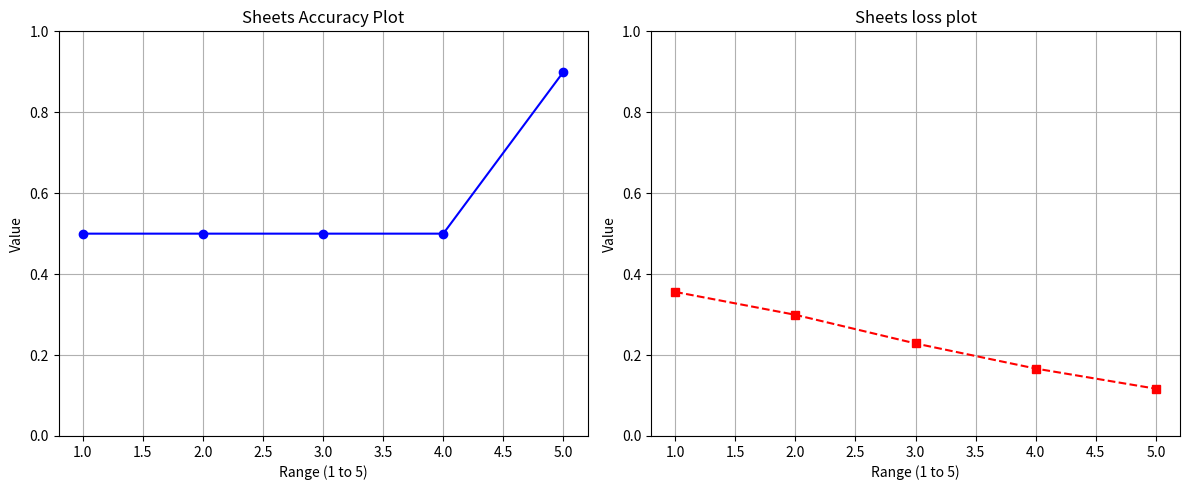

Source code (Python):
import matplotlib.pyplot as plt

# --- Data Set 1 ---
x1 = range(1, 6)
y1 = [0.5, 0.5, 0.5, 0.5, 0.9]

# --- Data Set 2 ---
x2 = range(1, 6)
y2 = [0.356014024, 0.2993969508, 0.2286206426, 0.166549457, 0.1167431883]

# --- Create Figure and Subplots ---
# Create a figure to hold the plots.
# 'figsize' is specified to ensure the plots are well-proportioned.
# '1, 2' means 1 row, 2 columns of subplots.
fig, (ax1, ax2) = plt.subplots(1, 2, figsize=(12, 5))

# --- Plotting Data Set 1 ---
ax1.plot(x1, y1, marker="o", linestyle="-", color="b")
ax1.set_title("Sheets Accuracy Plot")
ax1.set_xlabel("Range (1 to 5)")
ax1.set_ylabel("Value")
ax1.grid(True)  # Add a grid for better readability
ax1.set_ylim(0, 1)  # Set y-axis limits for consistency

# --- Plotting Data Set 2 ---
ax2.plot(x2, y2, marker="s", linestyle="--", color="r")
ax2.set_title("Sheets loss plot")
ax2.set_xlabel("Range (1 to 5)")
ax2.set_ylabel("Value")
ax2.grid(True)  # Add a grid for better readability
ax2.set_ylim(0, 1)  # Set y-axis limits for consistency

# --- Final Touches ---
# Adjust the layout to prevent titles and labels from overlapping.
plt.tight_layout()
plt.savefig("sheets_plot.png")
# Display the plots.
plt.show()
